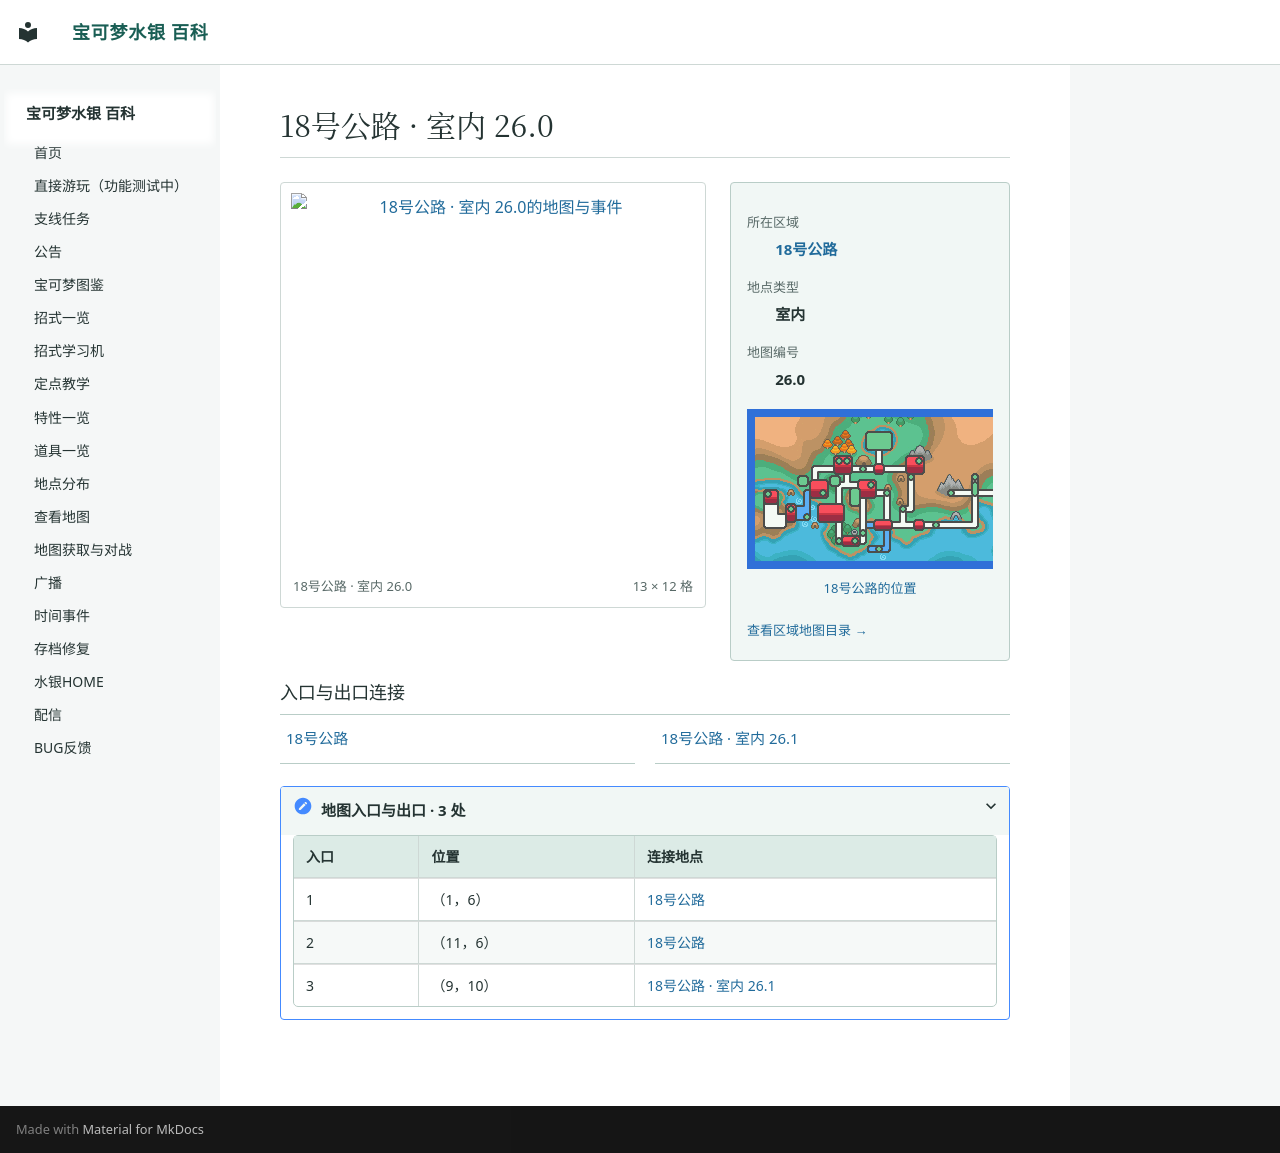

repository: Sum-Light/azoth-wiki · page: locations/map_26_0/index.html · generator: mkdocs

# 18号公路 · 室内 26.0

<!-- location-atlas:start -->

<div class="loc-profile" data-location-map="26.0">
<div class="loc-profile-layout">
<div class="loc-main-map">
<a class="loc-image-link" href="../../locations/atlas/maps/map_26_0.png" target="_blank" rel="noopener">
<img src="../../locations/atlas/maps/map_26_0.png" alt="18号公路 · 室内 26.0的地图与事件" loading="lazy" width="208" height="192"></a>
<div class="loc-map-caption"><span>18号公路 · 室内 26.0</span><span>13 × 12 格</span></div>
</div>
<aside class="loc-facts">
<dl><dt>所在区域</dt><dd><a href="../atlas/?sec=118">18号公路</a></dd><dt>地点类型</dt><dd>室内</dd><dt>地图编号</dt><dd>26.0</dd></dl>
<a class="loc-world-preview" href="../atlas/?sec=118" aria-label="18号公路在大地图上的位置">
<span class="loc-world-canvas"><img src="../worldmap.png" alt="世界地图" loading="lazy">
<span class="loc-world-mark" style="left:57.8082%;top:46.8375%;width:3.1258%;height:3.1250%"></span>
</span></a>
<a class="loc-world-label" href="../atlas/?sec=118">18号公路的位置</a>
<a class="loc-atlas-return" href="../atlas/?sec=118">查看区域地图目录 &rarr;</a>
</aside>
</div>
<h3>入口与出口连接</h3>
<nav class="loc-neighbors" aria-label="出入口连接地点">
<div><a href="../map_3_36/">18号公路</a></div>
<div><a href="../map_26_1/">18号公路 · 室内 26.1</a></div>
</nav>
<details class="loc-entrances"><summary>地图入口与出口 · 3 处</summary>
<div class="loc-table-scroll"><table><thead><tr><th>入口</th><th>位置</th><th>连接地点</th></tr></thead><tbody>
<tr><td>1</td><td>（1，6）</td><td><a href="../map_3_36/">18号公路</a></td></tr>
<tr><td>2</td><td>（11，6）</td><td><a href="../map_3_36/">18号公路</a></td></tr>
<tr><td>3</td><td>（9，10）</td><td><a href="../map_26_1/">18号公路 · 室内 26.1</a></td></tr>
</tbody></table></div></details>
</div>

<!-- location-atlas:end -->
